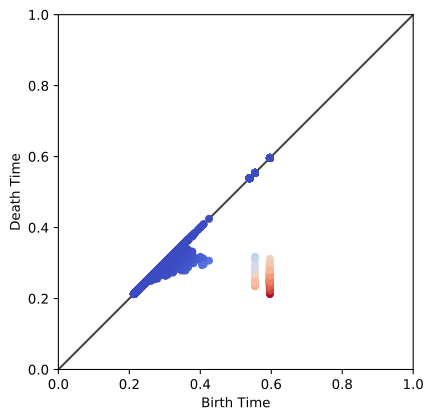

The data file committed next to this chart (first rows):
0.596222, 0.212425
0.5962, 0.5962
0.5962, 0.2854
0.5962, 0.5962
0.5962, 0.2891
0.5962, 0.5962
0.5962, 0.2534
0.5962, 0.5962
0.5962, 0.2901
0.5962, 0.5962
0.5962, 0.2757
0.5962, 0.5962
0.5962, 0.2862
0.5962, 0.5962
0.5962, 0.2918
0.5962, 0.5962
0.5962, 0.2596
0.5962, 0.5962
0.5962, 0.2924
0.5962, 0.5962
0.5962, 0.2721
0.5962, 0.5962
0.5962, 0.2779
0.5962, 0.5962
0.5962, 0.2638
0.5962, 0.5962
0.5962, 0.2789
0.5962, 0.5962
0.5962, 0.2978
0.5962, 0.5962
0.5962, 0.2781
0.5962, 0.5962
0.5962, 0.2459
0.5962, 0.5962
0.5962, 0.2753
0.5962, 0.5962
0.5962, 0.2784
0.5962, 0.5962
0.5962, 0.2735
0.5962, 0.5962
0.5962, 0.3041
0.5962, 0.5962
0.5962, 0.283
0.5962, 0.5962
0.5962, 0.2841
0.5962, 0.5962
0.5962, 0.2687
0.5962, 0.5962
0.5962, 0.2866
0.5962, 0.5962
0.5962, 0.29
0.5962, 0.5962
0.5962, 0.2485
0.5962, 0.5962
0.5962, 0.2954
0.5962, 0.5962
0.5962, 0.2708
0.5962, 0.5962
0.5962, 0.2709
0.5962, 0.5962
0.5962, 0.2945
... 25,599 more rows
